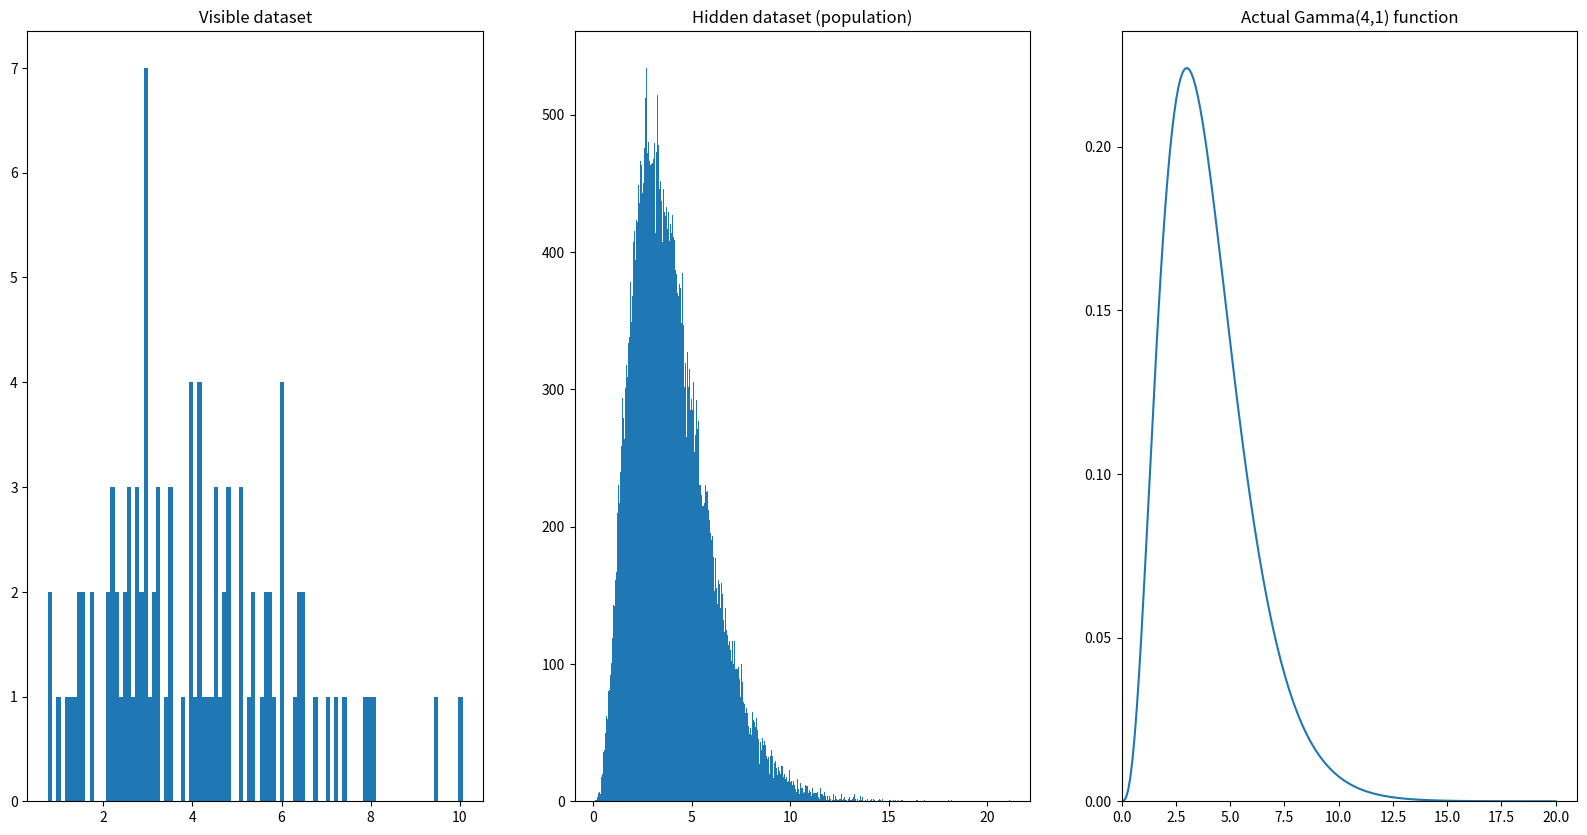

The script that saved this image:
#!/usr/bin/python3

import numpy as np
import matplotlib.pyplot as plt
import scipy.stats as stats
import random

def parta():
    # draw 100 data points as sample
    data=np.random.gamma(4,1,size=100)
    print("The mean of the sample with size of 100 is: ",np.average(data))
    print("The variance of the sample is: ", np.var(data))
    fig,axs=plt.subplots(nrows=1,ncols=3,figsize=(20,10))
    axs[0].hist(data,bins=100)
    axs[0].set_title("Visible dataset")
    # draw 100000 data from the distribution as hidden side
    data2=np.random.gamma(4,1,size=100000)
    axs[1].hist(data2,bins=1000)
    axs[1].set_title("Hidden dataset (population)")
    # use analytical form of the gamma function to plot the curve
    x=np.linspace(0,20,200)
    y=stats.gamma.pdf(x,a=4,scale=1)
    axs[2].plot(x,y)
    axs[2].set_xlim(left=0)
    axs[2].set_ylim(bottom=0)
    axs[2].set_title("Actual Gamma(4,1) function")
    plt.savefig("problem1a.png")
    return data

def bootstrap(inputdata,n,samplesize):
    ratio=np.zeros(n)
    for i in range(0,n):
        boot=random.choices(inputdata,k=samplesize)
        median=np.median(boot)
        mean=np.average(boot)
        ratio[i]=mean/median
    error=np.std(ratio,ddof=1)
    average=np.average(ratio)
    print("The average ratio of mean over median is ", average)
    print("The standard error in ratio of mean over median is ", error)

# for sampling in invisible distribution
def partb(n):
    ratio=np.zeros(n)
    for i in range(0,n):
        data=np.random.gamma(4,1,size=100)
        median=np.median(data)
        mean=np.average(data)
        ratio[i]=mean/median
    print("The average ratio of mean over median is ",np.average(ratio))
    print("The standard error of mean over median is ",np.std(ratio,ddof=1))    

if __name__=="__main__":
    samdata=parta()
    print("______________________Using Bootstrap sampling___________________________")
    bootstrap(samdata,100,200)
    print("______________________Using Invisible distribution sampling___________________________")
    partb(100)